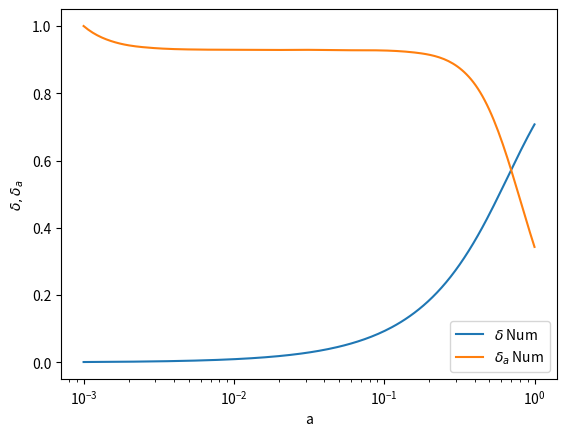

Here is the Python script that generated this plot: (Note: this script raises an exception after producing the figure.)
# -*- coding: utf-8 -*-
"""
Created on Tue Jan 16 18:16:01 2024

[redacted]
"""
import matplotlib.pyplot as plt
import numpy as np
from scipy.integrate import solve_ivp

Om_m=0.272

Om_r=5.38*10**(-5)
a_0 = 10**(-3)
a_f = 1
N_0 = np.log(a_0)
N_f= np.log(a_f)
n_0=np.abs(np.log(a_0))
N_p_0=-1
N_p_f=0
Om_L=1-Om_r-Om_m
a_eq=Om_r/Om_m #Equality between matter and radiation
alpha=a_eq**3*Om_L/Om_m

N_vec = np.linspace(N_p_0, N_p_f,200)

def F(N_p,X):
    
    N=n_0*N_p
    
    f1=X[1] 

    term1=(3*np.exp(N)/(2*a_eq*(1+(np.exp(N)/a_eq)+alpha*(np.exp(N)/a_eq)**4)))*n_0**2
    
    term2=-((1+4*alpha*(np.exp(N)/a_eq)**3)/(2*(1+(a_eq/np.exp(N))+alpha*(np.exp(N)/a_eq)**3)))*X[1]*n_0
  
    term3=-X[1]**2
  
    f2=term1+term2+term3
    
    return np.array([f1,f2])


atol, rtol = 1e-15, 1e-12
#Perform the backwards-in-time integration
out2 = solve_ivp(fun = F, t_span = [N_p_0,N_p_f], y0 = np.array([-n_0,n_0]),
                t_eval = N_vec, method = 'RK45')

x_num=out2.y[0]
x_p_num=out2.y[1]

delta_p_num=np.exp(x_num)*x_p_num/n_0
delta_num=np.exp(x_num)
N=N_vec*n_0
a=np.exp(N)


plt.plot(a, delta_num, label=r'$\delta$ Num')
plt.plot(a, delta_p_num/a,label=r'$\delta_a$ Num')
plt.xlabel('a')
plt.ylabel(r'$\delta , \delta_a$')
plt.xscale('log')
plt.savefig('Numerical'+str(Om_m)+'.png')
plt.legend()

#%%


import numpy as np
import matplotlib.pyplot as plt                                 # Library for plotting figures with contours and piramids.
from scipy.integrate import simps
from scipy.integrate import solve_ivp

'''
METHODS, DATA AND CONSTANTS
'''

Om_r=5.38*10**(-5)
a_0=10**(-3)
a_f=1

def Hh(a,Om_m):
    Om_L=1-Om_m-Om_r
    return np.sqrt(Om_L+Om_m/a**3+Om_r/a**4)

def Hh_p(a,Om_m):
    Om_L = 1-Om_m-Om_r
    num = (3*Om_m/a**4+4*Om_r/a**5)
    den = 2*np.sqrt(Om_L+Om_m/a**3+Om_r/a**4)
    return -num/den

def fs8(a, Om_m_0, s8): #fs8  
    #print(Om_m_0, s8)
    a=np.array(a)    
    def F(a,X):
        
        f1=X[1] 

        term1=X[0]*3*Om_m_0/(2*(Hh(a,Om_m_0)**2)*(a**5))
        
        term2=-X[1]*((3/a)+(Hh_p(a,Om_m_0)/Hh(a,Om_m_0)))
        
        f2=term1+term2
        
        return np.array([f1,f2])
    
    a_vec=np.linspace(a_0,a_f,2000)
    
    atol, rtol = 1e-15, 1e-12
    #Perform the backwards-in-time integration
    out2 = solve_ivp(fun = F, t_span = [a_0,a_f], y0 = np.array([a_0,1]),
                    t_eval = a_vec, method = 'RK45')

    delta_num=out2.y[0]
    delta_p_num=out2.y[1]
    
    delta_today=delta_num[-1]
    
    fs8_teo=[]
    for i in range(len(a)):
        a_val=a[i]
        indice = np.argmin(np.abs(np.array(a_vec) - a_val))
        fs8_teo.append(s8*a[i]*delta_p_num[indice]/delta_today)
    
    return fs8_teo


z = [0.02, 0.02, 0.02, 0.10, 0.15, 0.17, 0.18, 0.38, 0.25, 0.37, 0.32, 0.59, 0.44, 0.60, 0.73, 0.60, 0.86, 1.40]
fs8_data = [0.428, 0.398, 0.314, 0.370, 0.490, 0.510, 0.360, 0.440, 0.3512, 0.4602, 0.384, 0.488, 0.413, 0.390, 0.437, 0.550, 0.400, 0.482]
err = [0.0465, 0.065, 0.048, 0.130, 0.145, 0.060, 0.090, 0.060, 0.0583, 0.0378, 0.095, 0.060, 0.080, 0.063, 0.072, 0.120, 0.110, 0.116]
fid_Om_m=[0.3,0.3,0.266,0.3,0.31,0.3,0.27,0.27,0.25,0.25,0.274,0.307115,0.27,0.27,0.27,0.3,0.3,0.270]
a_prueba=np.array(z)
a_prueba=1/(1+a_prueba)
z_prueba=np.array(z)
'''
DEFINITION OF THE SCALE FACTOR DATA VECTOR
'''

a=[]
for i in range(len(z)):
    a.append(1/(1+z[i]))
a=sorted(a)

a_vec=np.linspace(a_0,a_f,2000)

fs88=fs8(a_vec,0.272,0.8)

plt.errorbar(a, fs8_data, yerr=err, fmt='o', capsize=5, label='Datos')
plt.plot(a_vec,fs88,label='Numérico')
plt.xlabel('a')
plt.ylabel(r'$f_{\sigma8}$')
plt.xlim(0.3,1)
plt.legend()
plt.savefig('fs8numdata.png')

#%%
z_vec=1/a_vec-1


plt.errorbar(z, fs8_data, yerr=err, fmt='o', capsize=5, label='Datos')
plt.plot(z_vec,fs88,label='Numérico')
plt.xlabel('z')
plt.ylabel(r'$f_{\sigma8}$')
plt.xlim(0,1.5)
plt.legend()
plt.savefig('fs8numdataz.png')
